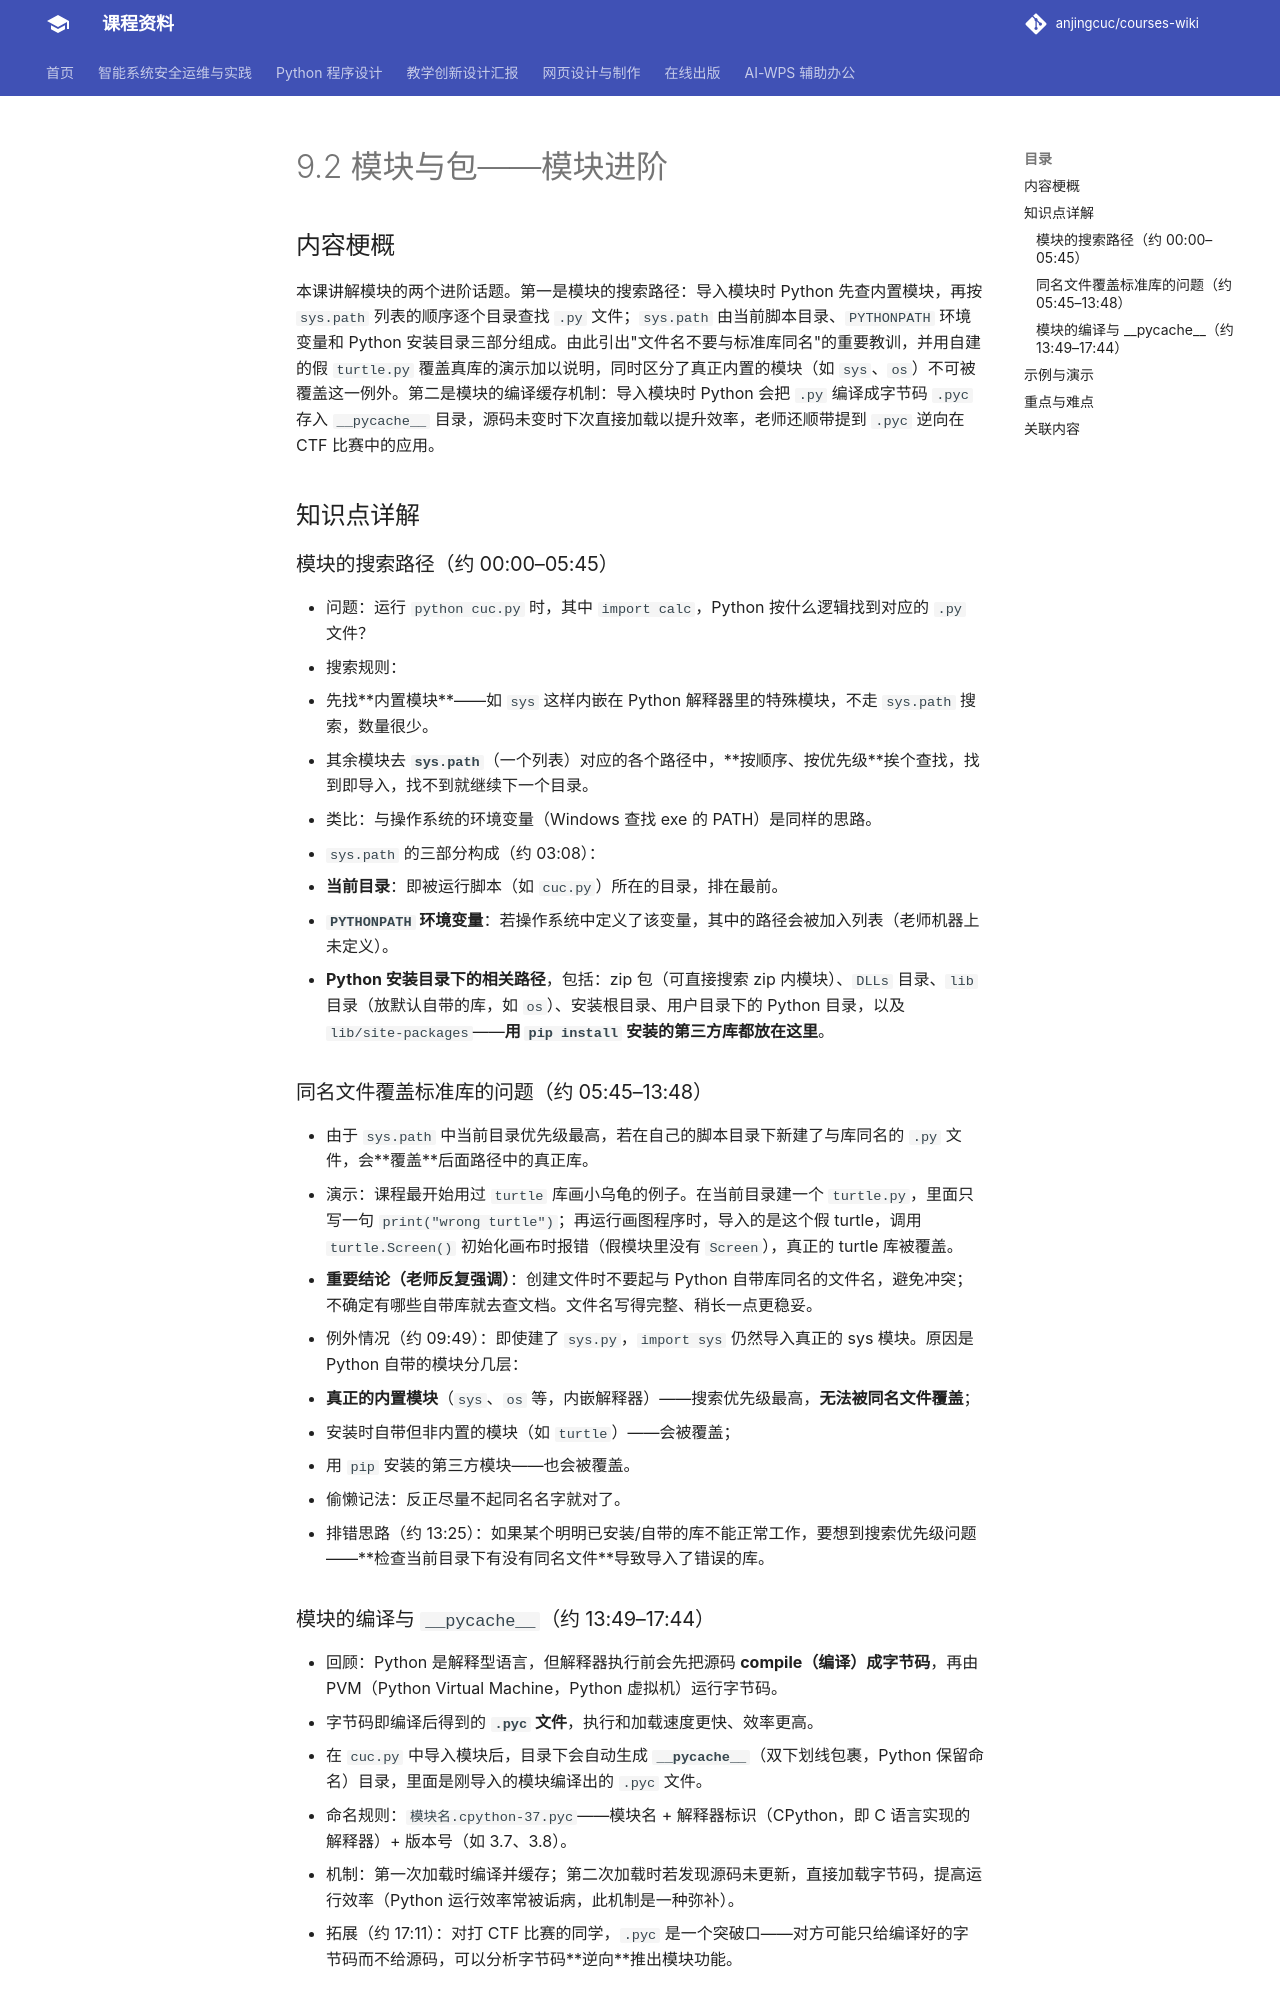

repository: anjingcuc/courses-wiki · page: python/v2/notes/9.2-模块与包-模块进阶/index.html · generator: mkdocs

# 9.2 模块与包——模块进阶

## 内容梗概

本课讲解模块的两个进阶话题。第一是模块的搜索路径：导入模块时 Python 先查内置模块，再按 `sys.path` 列表的顺序逐个目录查找 `.py` 文件；`sys.path` 由当前脚本目录、`PYTHONPATH` 环境变量和 Python 安装目录三部分组成。由此引出"文件名不要与标准库同名"的重要教训，并用自建的假 `turtle.py` 覆盖真库的演示加以说明，同时区分了真正内置的模块（如 `sys`、`os`）不可被覆盖这一例外。第二是模块的编译缓存机制：导入模块时 Python 会把 `.py` 编译成字节码 `.pyc` 存入 `__pycache__` 目录，源码未变时下次直接加载以提升效率，老师还顺带提到 `.pyc` 逆向在 CTF 比赛中的应用。

## 知识点详解

### 模块的搜索路径（约 00:00–05:45）
- 问题：运行 `python cuc.py` 时，其中 `import calc`，Python 按什么逻辑找到对应的 `.py` 文件？
- 搜索规则：
  1. 先找**内置模块**——如 `sys` 这样内嵌在 Python 解释器里的特殊模块，不走 `sys.path` 搜索，数量很少。
  2. 其余模块去 **`sys.path`**（一个列表）对应的各个路径中，**按顺序、按优先级**挨个查找，找到即导入，找不到就继续下一个目录。
- 类比：与操作系统的环境变量（Windows 查找 exe 的 PATH）是同样的思路。
- `sys.path` 的三部分构成（约 03:08）：
  1. **当前目录**：即被运行脚本（如 `cuc.py`）所在的目录，排在最前。
  2. **`PYTHONPATH` 环境变量**：若操作系统中定义了该变量，其中的路径会被加入列表（老师机器上未定义）。
  3. **Python 安装目录下的相关路径**，包括：zip 包（可直接搜索 zip 内模块）、`DLLs` 目录、`lib` 目录（放默认自带的库，如 `os`）、安装根目录、用户目录下的 Python 目录，以及 `lib/site-packages`——**用 `pip install` 安装的第三方库都放在这里**。

### 同名文件覆盖标准库的问题（约 05:45–13:48）
- 由于 `sys.path` 中当前目录优先级最高，若在自己的脚本目录下新建了与库同名的 `.py` 文件，会**覆盖**后面路径中的真正库。
- 演示：课程最开始用过 `turtle` 库画小乌龟的例子。在当前目录建一个 `turtle.py`，里面只写一句 `print("wrong turtle")`；再运行画图程序时，导入的是这个假 turtle，调用 `turtle.Screen()` 初始化画布时报错（假模块里没有 `Screen`），真正的 turtle 库被覆盖。
- **重要结论（老师反复强调）**：创建文件时不要起与 Python 自带库同名的文件名，避免冲突；不确定有哪些自带库就去查文档。文件名写得完整、稍长一点更稳妥。
- 例外情况（约 09:49）：即使建了 `sys.py`，`import sys` 仍然导入真正的 sys 模块。原因是 Python 自带的模块分几层：
  1. **真正的内置模块**（`sys`、`os` 等，内嵌解释器）——搜索优先级最高，**无法被同名文件覆盖**；
  2. 安装时自带但非内置的模块（如 `turtle`）——会被覆盖；
  3. 用 `pip` 安装的第三方模块——也会被覆盖。
- 偷懒记法：反正尽量不起同名名字就对了。
- 排错思路（约 13:25）：如果某个明明已安装/自带的库不能正常工作，要想到搜索优先级问题——**检查当前目录下有没有同名文件**导致导入了错误的库。
